Labelled photos from "split", an image-classification folder in f-10na/follow_yellow. The possible labels are: left, right, straight.

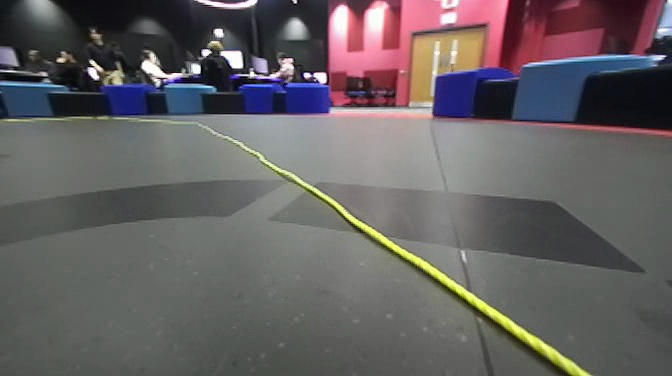
Label: straight

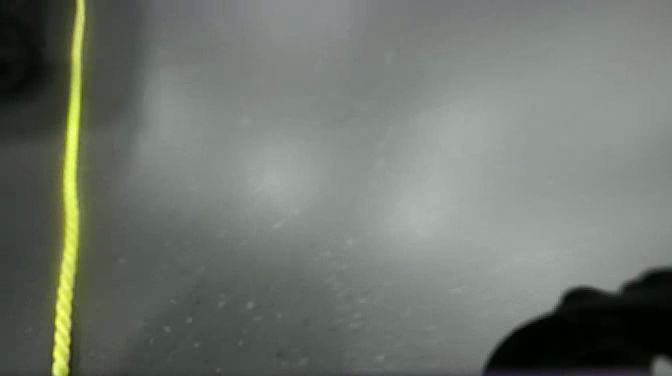
Label: left

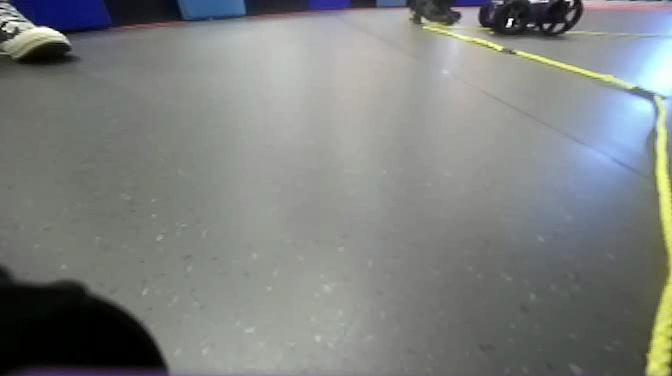
Label: right

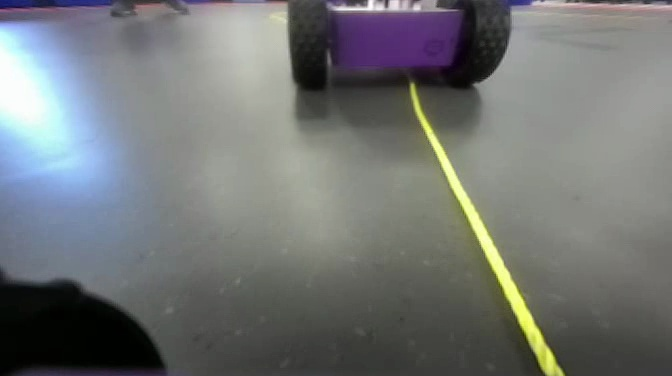
Label: straight

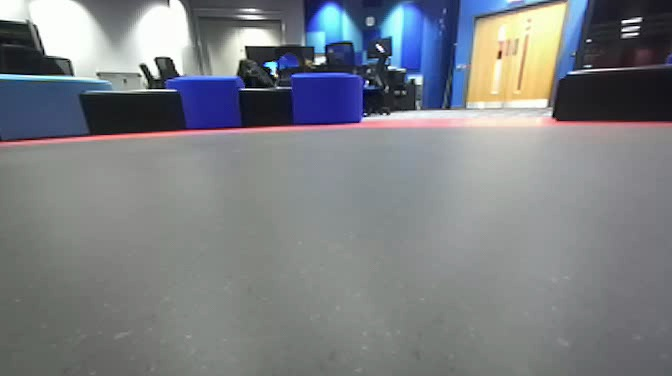
Label: left

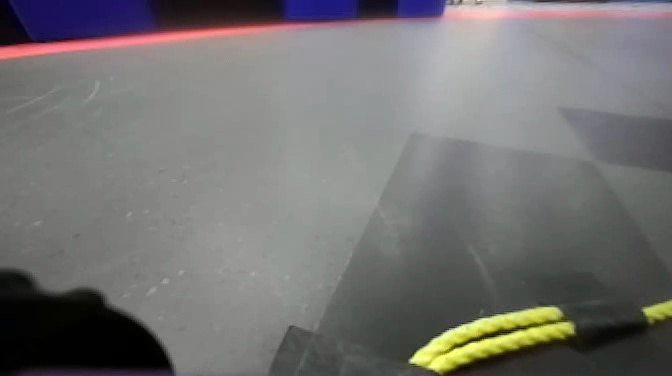
Label: right
